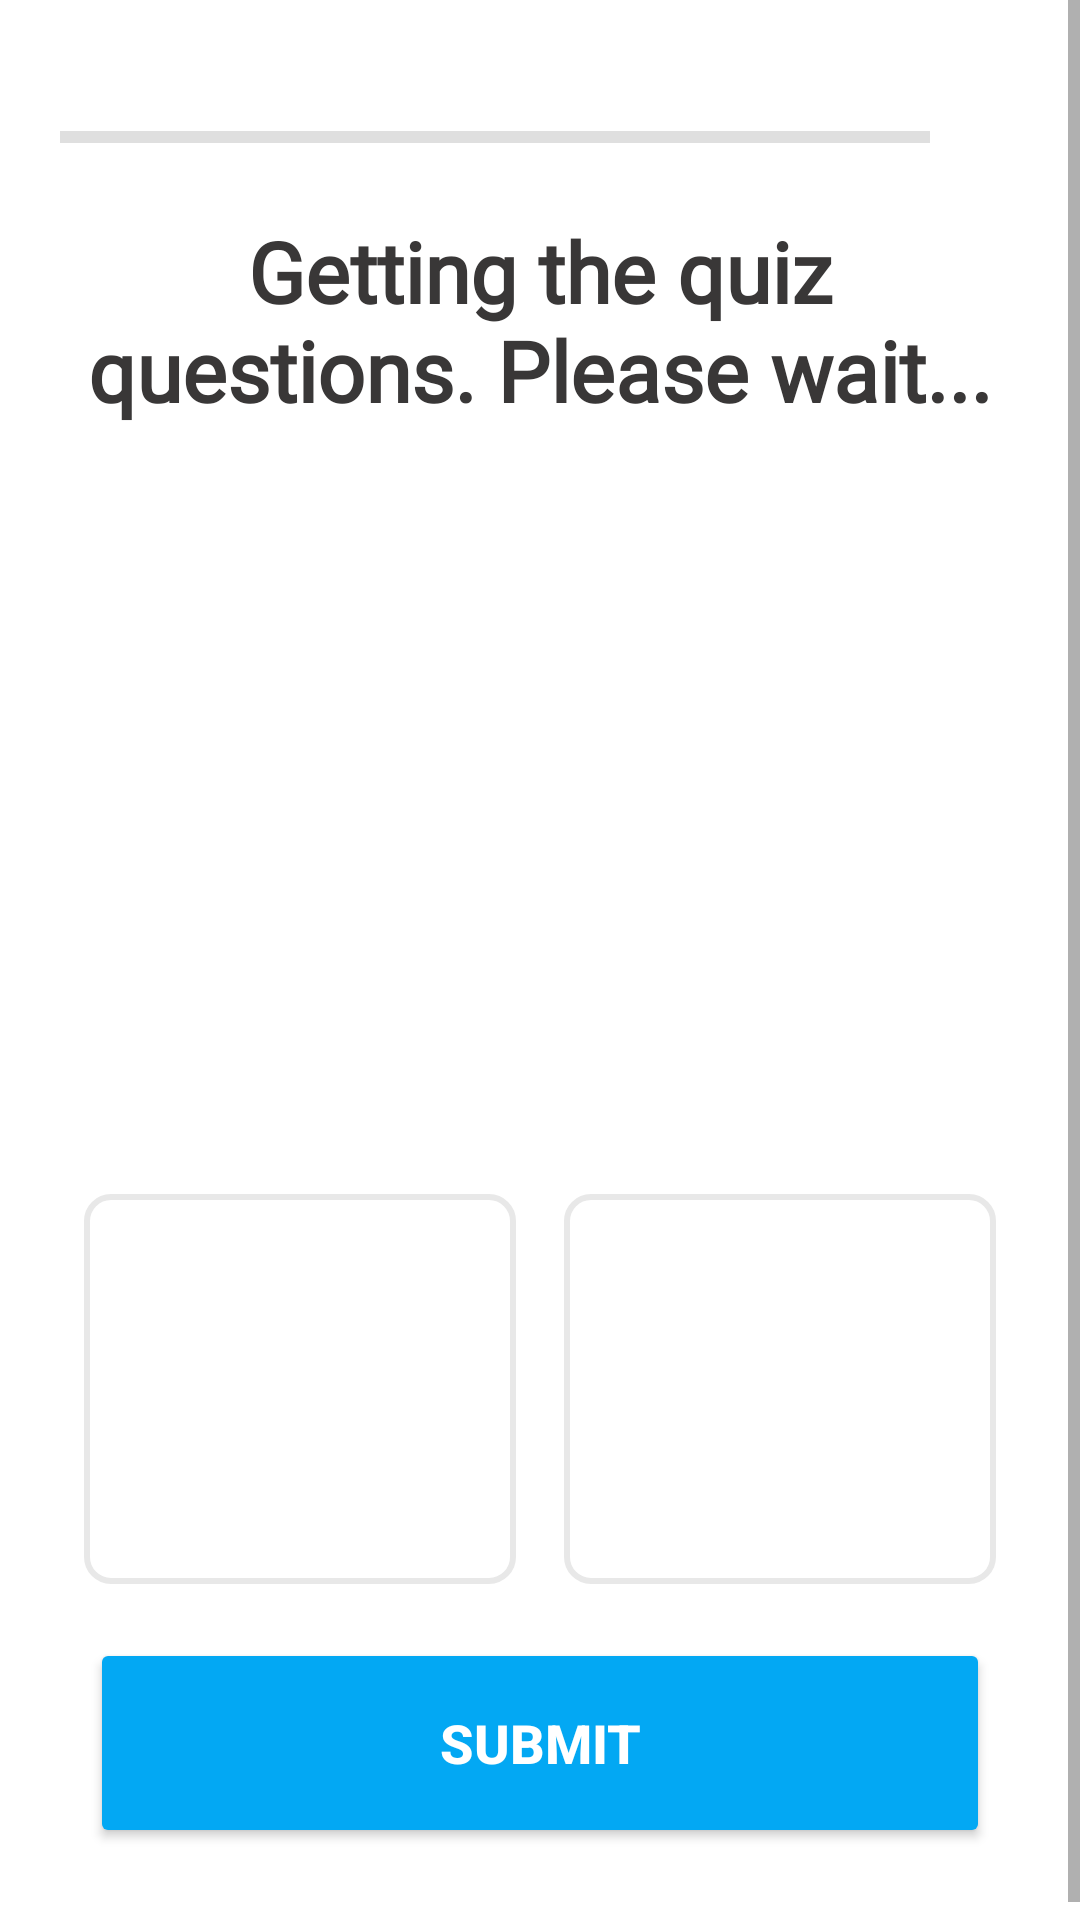

Write the Android layout XML for this screen, with the resource values it uses.
<!-- AndroidManifest.xml: application theme Theme.StarQuizApp -->
<!-- res/layout/activity_quiz_boolean_question.xml -->
<?xml version="1.0" encoding="utf-8"?>
<ScrollView xmlns:android="http://schemas.android.com/apk/res/android"
    xmlns:app="http://schemas.android.com/apk/res-auto"
    xmlns:tools="http://schemas.android.com/tools"
    android:layout_width="match_parent"
    android:fillViewport="true"
    android:layout_height="match_parent"
    android:background="@color/white"
    tools:context="com.expeknow.starquizapp.QuizBooleanQuestionActivity">

    <LinearLayout
        android:layout_width="match_parent"
        android:layout_height="wrap_content"
        android:padding="20dp"
        android:gravity="center_horizontal|center_vertical"
        android:orientation="vertical">

    <androidx.appcompat.widget.LinearLayoutCompat
        android:layout_width="match_parent"
        android:layout_height="wrap_content"
        android:gravity="center_vertical"
        android:orientation="horizontal">

        <ProgressBar
            android:id="@+id/progress_bar"
            style="@android:style/Widget.DeviceDefault.Light.ProgressBar.Horizontal"
            android:layout_width="0dp"
            android:layout_height="wrap_content"
            android:layout_weight="1"
            android:indeterminate="false"
            android:max="50"
            android:minHeight="50dp"
            android:progress="0"
            android:progressBackgroundTint="#848383"
            android:progressTint="#62E70E" />

        <TextView
            android:id="@+id/progress_count"
            android:layout_width="wrap_content"
            android:layout_height="wrap_content"
            android:gravity="center"
            android:padding="15dp"
            android:textColor="#393737"
            android:textSize="16sp"
            android:textStyle="bold"
            tools:text="0/0" />
    </androidx.appcompat.widget.LinearLayoutCompat>

    <TextView
        android:id="@+id/question_text"
        android:layout_width="match_parent"
        android:layout_height="wrap_content"
        android:fontFamily="@font/roboto_bold"
        android:gravity="center"
        android:text="Getting the quiz questions. Please wait..."
        android:textColor="#393737"
        android:textSize="28sp"
        android:textStyle="bold" />

    <ImageView
        android:id="@+id/imageView2"
        android:layout_width="wrap_content"
        android:layout_height="200dp"
        android:layout_margin="16dp"
        app:srcCompat="@drawable/thinking" />

    <androidx.appcompat.widget.LinearLayoutCompat
        android:layout_width="match_parent"
        android:layout_height="wrap_content"
        android:layout_marginTop="16dp"
        android:gravity="center_vertical"
        android:orientation="horizontal">

        <TextView
            android:id="@+id/trueOption"
            android:layout_width="0dp"
            android:layout_height="wrap_content"
            android:layout_margin="8dp"
            android:layout_weight="1"
            android:height="130dp"
            android:background="@drawable/default_option_border_bg"
            android:gravity="center"
            android:textColor="#484747"
            android:textSize="20sp"
            android:textStyle="bold"
            tools:text="Fetching..." />

        <TextView
            android:id="@+id/falseOption"
            android:layout_width="0dp"
            android:layout_height="wrap_content"
            android:layout_margin="8dp"
            android:layout_weight="1"
            android:height="130dp"
            android:background="@drawable/default_option_border_bg"
            android:gravity="center"
            android:textColor="#484747"
            android:textSize="20sp"
            android:textStyle="bold"
            tools:text="Fetching..." />
    </androidx.appcompat.widget.LinearLayoutCompat>

    <Button
        android:id="@+id/submit_button"
        android:layout_width="match_parent"
        android:layout_height="wrap_content"
        android:layout_margin="10dp"
        android:backgroundTint="@color/light_blue"
        android:minHeight="70dp"
        android:text="@string/submit"
        android:textColor="@color/white"
        android:textSize="18sp"
        android:textStyle="bold"
        app:cornerRadius="10dp" />
    </LinearLayout>
</ScrollView>
<!-- resources referenced by this layout -->
<resources>
  <color name="light_blue">#FF03A8F3</color>
  <color name="white">#FFFFFFFF</color>
  <!-- drawable default_option_border_bg (drawable) -->
  <?xml version="1.0" encoding="utf-8"?>
  <shape xmlns:android="http://schemas.android.com/apk/res/android"
      android:shape="rectangle">
  
  <stroke android:width="2dp" android:color="#e8e8e8"/>
  <solid android:color="@color/white"/>
  <corners android:radius="8dp"/>
  
  
  </shape>
  <string name="submit">SUBMIT</string>
  <style name="Theme.StarQuizApp" parent="Theme.MaterialComponents.DayNight.DarkActionBar">
          
          <item name="colorPrimary">@color/purple_500</item>
          <item name="colorPrimaryVariant">@color/dark_blue</item>
          <item name="colorOnPrimary">@color/white</item>
          
          <item name="colorSecondary">@color/teal_200</item>
          <item name="colorSecondaryVariant">@color/teal_700</item>
          <item name="colorOnSecondary">@color/black</item>
          
          <item name="android:statusBarColor">@color/background_blue</item>
          
  
      </style>
  <color name="purple_500">#FF6200EE</color>
  <color name="dark_blue">#0E90E7</color>
  <color name="teal_200">#FF03DAC5</color>
  <color name="teal_700">#FF018786</color>
  <color name="black">#FF000000</color>
  <color name="background_blue">#2a7fff</color>
</resources>
